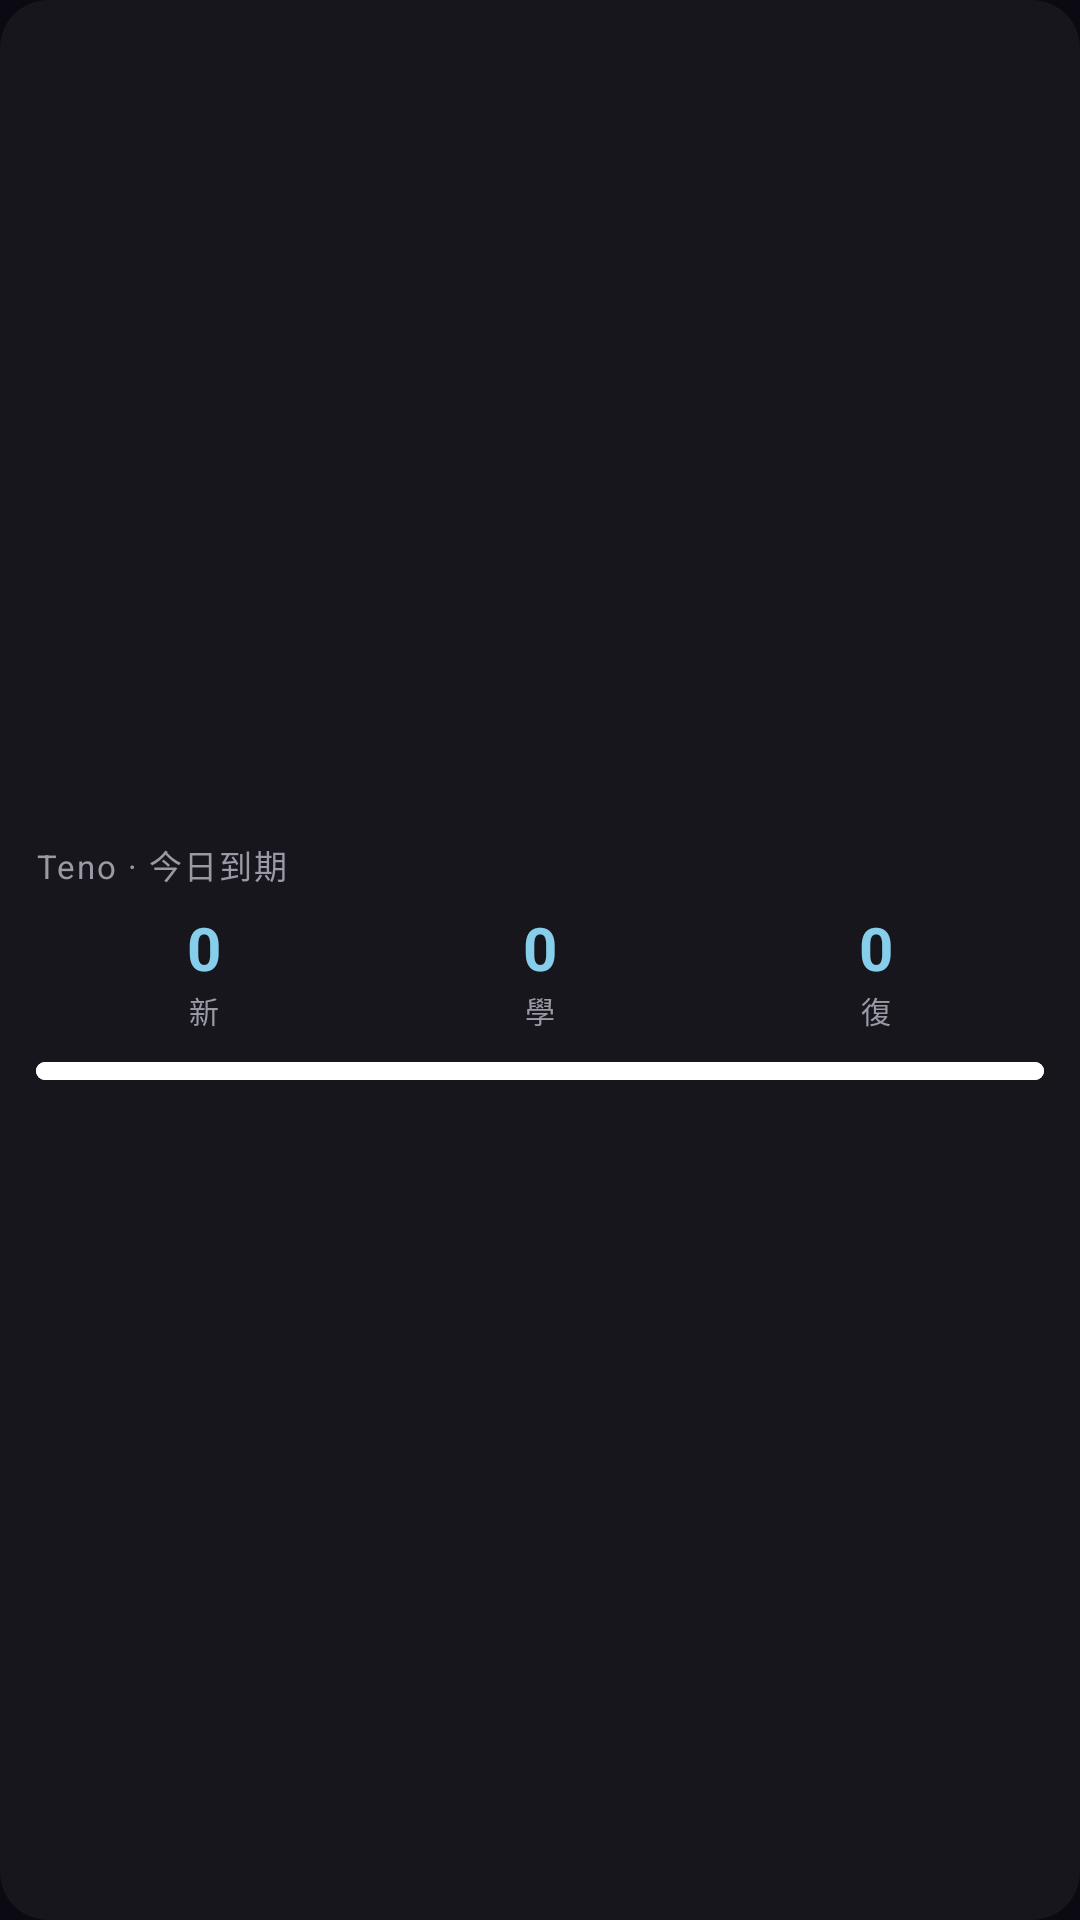

Produce the Android XML layout that renders to this screen, including the resource entries it uses.
<!-- AndroidManifest.xml: application theme Theme.teno -->
<!-- res/layout/widget_status.xml -->
<?xml version="1.0" encoding="utf-8"?>
<FrameLayout xmlns:android="http://schemas.android.com/apk/res/android"
    android:id="@+id/widgetRoot"
    android:layout_width="match_parent"
    android:layout_height="match_parent">
    <ImageView
        android:id="@+id/wsBg"
        android:layout_width="match_parent"
        android:layout_height="match_parent"
        android:scaleType="fitXY"
        android:importantForAccessibility="no"
        android:src="@drawable/widget_bg" />
    <LinearLayout
        android:layout_width="match_parent"
        android:layout_height="match_parent"
        android:orientation="vertical"
        android:gravity="center_vertical"
        android:padding="12dp">
        <LinearLayout
            android:layout_width="match_parent"
            android:layout_height="wrap_content"
            android:orientation="horizontal">
            <TextView
                android:id="@+id/wsTitle"
                android:layout_width="0dp"
                android:layout_height="wrap_content"
                android:layout_weight="1"
                android:text="Teno · 今日到期"
                android:textColor="#9A9AA6"
                android:textSize="11sp"
                android:letterSpacing="0.06"
                android:singleLine="true"
                android:ellipsize="end" />
            <TextView
                android:id="@+id/wsGoal"
                android:layout_width="wrap_content"
                android:layout_height="wrap_content"
                android:layout_marginStart="6dp"
                android:text=""
                android:textColor="#87CEEB"
                android:textSize="11sp"
                android:textStyle="bold" />
        </LinearLayout>
        <LinearLayout
            android:layout_width="match_parent"
            android:layout_height="wrap_content"
            android:layout_marginTop="6dp"
            android:orientation="horizontal">
            <LinearLayout
                android:layout_width="0dp"
                android:layout_height="wrap_content"
                android:layout_weight="1"
                android:orientation="vertical"
                android:gravity="center_horizontal">
                <TextView
                    android:id="@+id/wsNewNum"
                    android:layout_width="wrap_content"
                    android:layout_height="wrap_content"
                    android:text="0"
                    android:textColor="#87CEEB"
                    android:textSize="20sp"
                    android:textStyle="bold" />
                <TextView
                    android:id="@+id/wsNewLabel"
                    android:layout_width="wrap_content"
                    android:layout_height="wrap_content"
                    android:text="新"
                    android:textColor="#9A9AA6"
                    android:textSize="10sp" />
            </LinearLayout>
            <LinearLayout
                android:layout_width="0dp"
                android:layout_height="wrap_content"
                android:layout_weight="1"
                android:orientation="vertical"
                android:gravity="center_horizontal">
                <TextView
                    android:id="@+id/wsLearnNum"
                    android:layout_width="wrap_content"
                    android:layout_height="wrap_content"
                    android:text="0"
                    android:textColor="#87CEEB"
                    android:textSize="20sp"
                    android:textStyle="bold" />
                <TextView
                    android:id="@+id/wsLearnLabel"
                    android:layout_width="wrap_content"
                    android:layout_height="wrap_content"
                    android:text="學"
                    android:textColor="#9A9AA6"
                    android:textSize="10sp" />
            </LinearLayout>
            <LinearLayout
                android:layout_width="0dp"
                android:layout_height="wrap_content"
                android:layout_weight="1"
                android:orientation="vertical"
                android:gravity="center_horizontal">
                <TextView
                    android:id="@+id/wsReviewNum"
                    android:layout_width="wrap_content"
                    android:layout_height="wrap_content"
                    android:text="0"
                    android:textColor="#87CEEB"
                    android:textSize="20sp"
                    android:textStyle="bold" />
                <TextView
                    android:id="@+id/wsReviewLabel"
                    android:layout_width="wrap_content"
                    android:layout_height="wrap_content"
                    android:text="復"
                    android:textColor="#9A9AA6"
                    android:textSize="10sp" />
            </LinearLayout>
        </LinearLayout>
        <FrameLayout
            android:id="@+id/wsBar"
            android:layout_width="match_parent"
            android:layout_height="6dp"
            android:layout_marginTop="10dp">
            <ImageView
                android:id="@+id/wsTrack"
                android:layout_width="match_parent"
                android:layout_height="match_parent"
                android:scaleType="fitXY"
                android:importantForAccessibility="no"
                android:src="@drawable/widget_bar" />
            <ImageView
                android:id="@+id/wsFill"
                android:layout_width="match_parent"
                android:layout_height="match_parent"
                android:scaleType="fitXY"
                android:importantForAccessibility="no"
                android:src="@drawable/widget_bar" />
        </FrameLayout>
        <TextView
            android:id="@+id/wsCaption"
            android:layout_width="match_parent"
            android:layout_height="wrap_content"
            android:layout_marginTop="8dp"
            android:gravity="center_horizontal"
            android:text=""
            android:textColor="#9A9AA6"
            android:textSize="10sp"
            android:letterSpacing="0.04"
            android:singleLine="true"
            android:visibility="gone" />
    </LinearLayout>
</FrameLayout>
<!-- resources referenced by this layout -->
<resources>
  <!-- drawable widget_bar (drawable) -->
  <?xml version="1.0" encoding="utf-8"?>
  <shape xmlns:android="http://schemas.android.com/apk/res/android" android:shape="rectangle">
      <solid android:color="#FFFFFFFF" />
      <corners android:radius="3dp" />
  </shape>
  <!-- drawable widget_bg (drawable) -->
  <?xml version="1.0" encoding="utf-8"?>
  <shape xmlns:android="http://schemas.android.com/apk/res/android" android:shape="rectangle">
      <solid android:color="#FF16161C" />
      <corners android:radius="16dp" />
  </shape>
  <style name="Theme.teno" parent="Theme.MaterialComponents.DayNight.NoActionBar">
          
          <item name="android:windowSplashScreenBackground">@color/splash_background</item>
          <item name="android:windowSplashScreenAnimatedIcon">@drawable/splash_blank</item>
          
          <item name="android:windowBackground">@color/splash_background</item>
          
          <item name="android:colorEdgeEffect">#FFFF00FF</item>
      </style>
  <color name="splash_background">#FF0B0911</color>
  <!-- drawable splash_blank (drawable) -->
  <?xml version="1.0" encoding="utf-8"?>
  <shape xmlns:android="http://schemas.android.com/apk/res/android" android:shape="rectangle">
      <solid android:color="#00000000" />
  </shape>
</resources>
